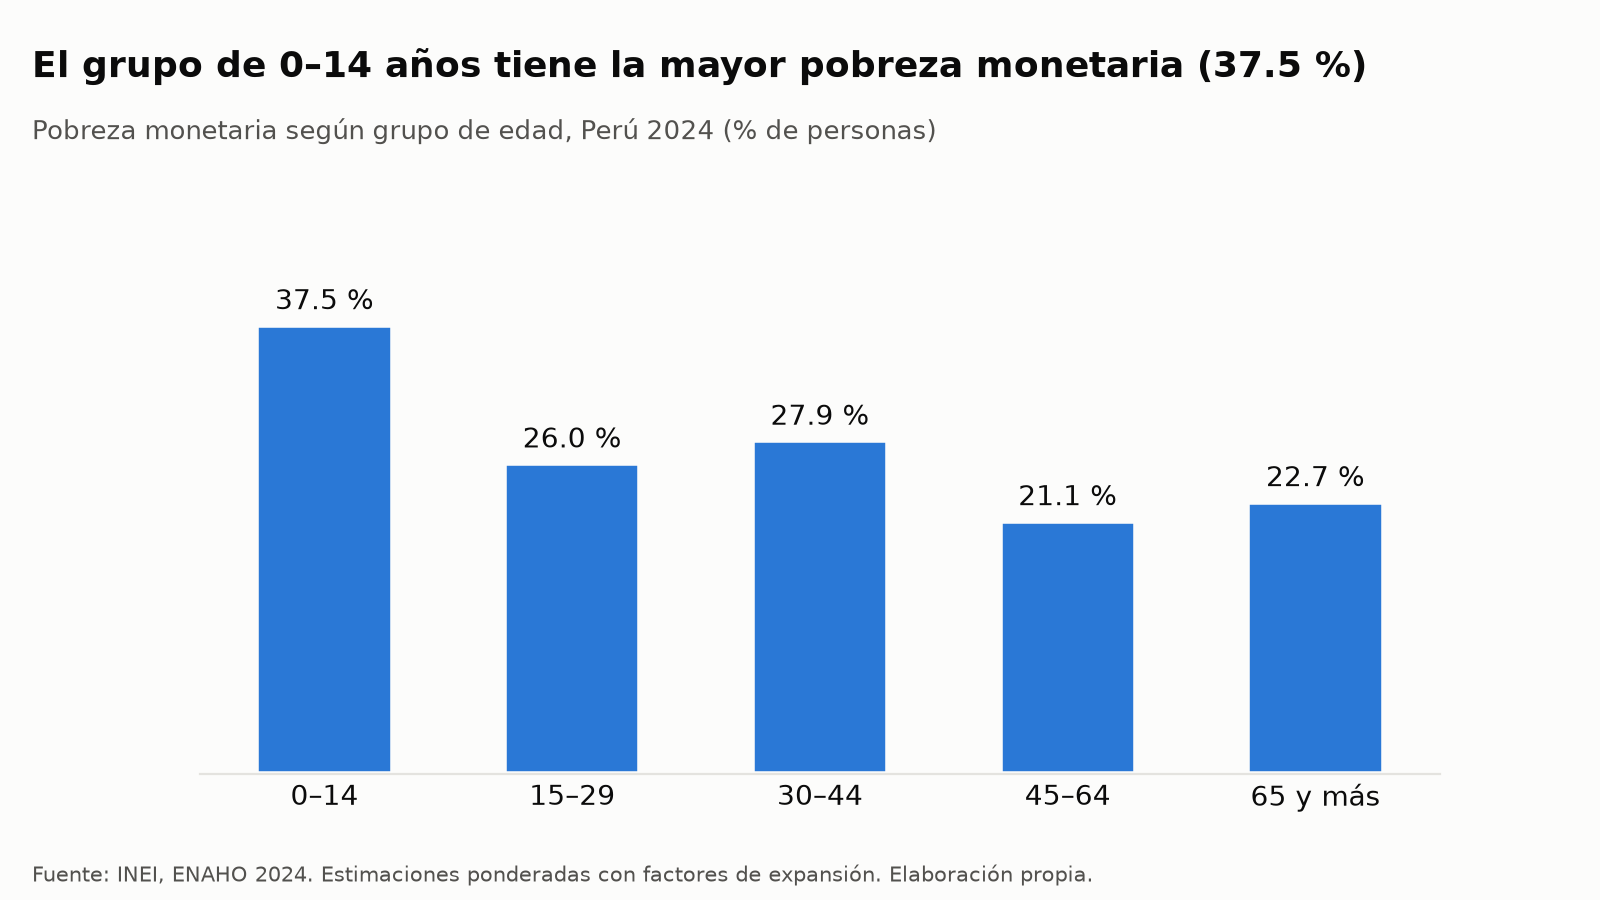

The file beside this chart, header and first rows:
grupo, pobreza_pct, personas_muestra
0–14, 37.52, 26489
15–29, 25.97, 23122
30–44, 27.87, 20648
45–64, 21.15, 24735
65 y más, 22.74, 13670
